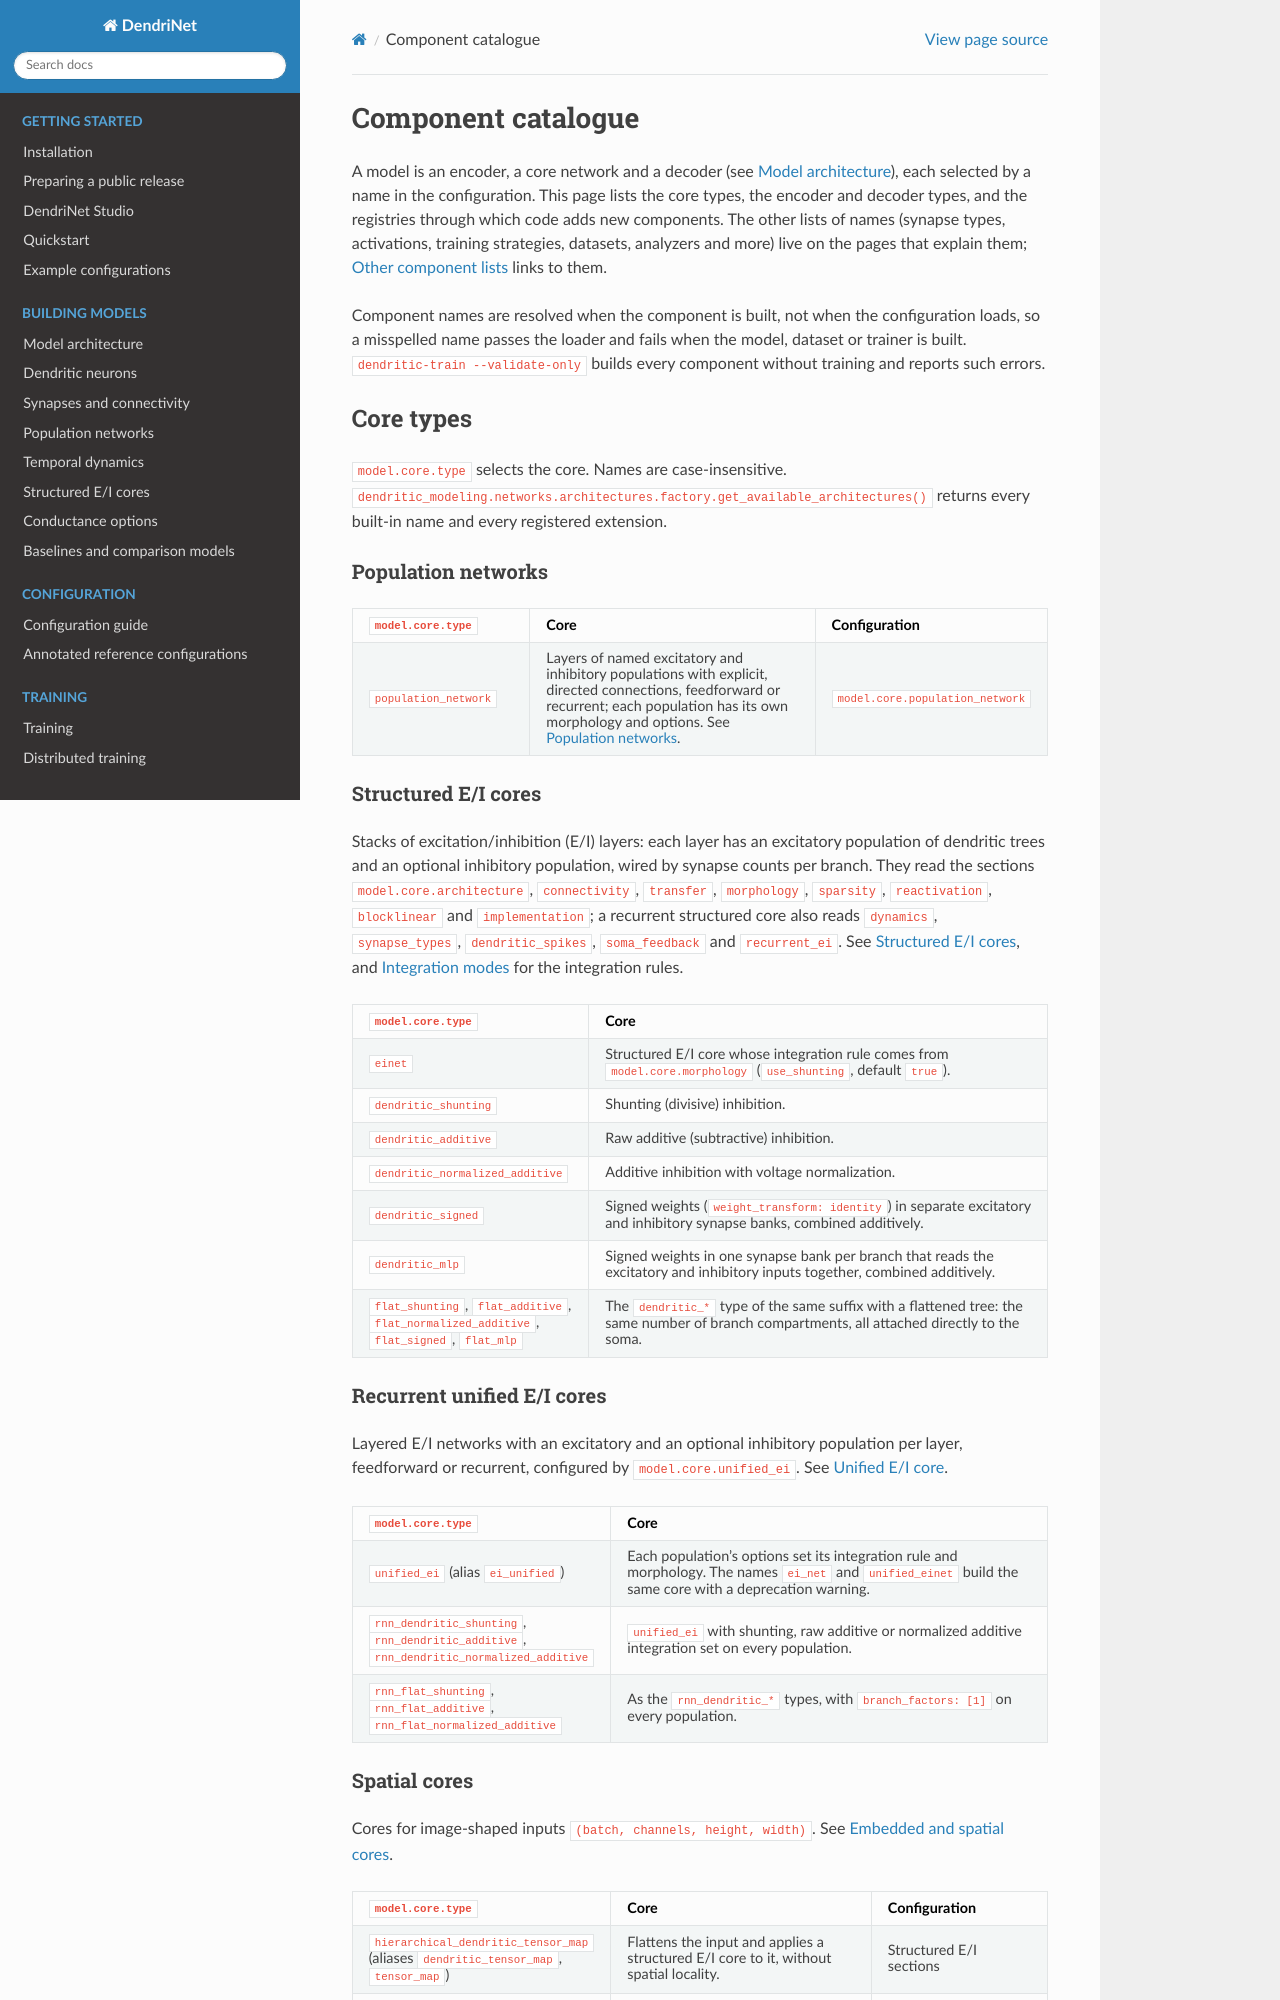

repository: KempnerInstitute/DendriNet · page: available_components.html · generator: sphinx

Component catalogue
===================

A model is an encoder, a core network and a decoder (see
:ref:`model-overview`), each selected by a name in the configuration. This
page lists the core types, the encoder and decoder types, and the registries
through which code adds new components. The other lists of names (synapse
types, activations, training strategies, datasets, analyzers and more) live on
the pages that explain them; `Other component lists`_ links to them.

Component names are resolved when the component is built, not when the
configuration loads, so a misspelled name passes the loader and fails when
the model, dataset or trainer is built. ``dendritic-train --validate-only``
builds every component without training and reports such errors.

.. _core-types:

Core types
----------

``model.core.type`` selects the core. Names are case-insensitive.
``dendritic_modeling.networks.architectures.factory.get_available_architectures()``
returns every built-in name and every registered extension.

Population networks
~~~~~~~~~~~~~~~~~~~

.. list-table::
   :header-rows: 1
   :widths: 26 46 28

   * - ``model.core.type``
     - Core
     - Configuration
   * - ``population_network``
     - Layers of named excitatory and inhibitory populations with explicit,
       directed connections, feedforward or recurrent; each population has
       its own morphology and options. See :ref:`population-networks`.
     - ``model.core.population_network``

Structured E/I cores
~~~~~~~~~~~~~~~~~~~~

Stacks of excitation/inhibition (E/I) layers: each layer has an excitatory
population of dendritic trees and an optional inhibitory population, wired by
synapse counts per branch. They read the sections
``model.core.architecture``, ``connectivity``, ``transfer``, ``morphology``,
``sparsity``, ``reactivation``, ``blocklinear`` and ``implementation``; a
recurrent structured core also reads ``dynamics``, ``synapse_types``,
``dendritic_spikes``, ``soma_feedback`` and ``recurrent_ei``. See
:ref:`structured-ei-cores`, and :ref:`integration-modes` for the integration
rules.

.. list-table::
   :header-rows: 1
   :widths: 34 66

   * - ``model.core.type``
     - Core
   * - ``einet``
     - Structured E/I core whose integration rule comes from
       ``model.core.morphology`` (``use_shunting``, default ``true``).
   * - ``dendritic_shunting``
     - Shunting (divisive) inhibition.
   * - ``dendritic_additive``
     - Raw additive (subtractive) inhibition.
   * - ``dendritic_normalized_additive``
     - Additive inhibition with voltage normalization.
   * - ``dendritic_signed``
     - Signed weights (``weight_transform: identity``) in separate excitatory
       and inhibitory synapse banks, combined additively.
   * - ``dendritic_mlp``
     - Signed weights in one synapse bank per branch that reads the
       excitatory and inhibitory inputs together, combined additively.
   * - ``flat_shunting``, ``flat_additive``, ``flat_normalized_additive``,
       ``flat_signed``, ``flat_mlp``
     - The ``dendritic_*`` type of the same suffix with a flattened tree: the
       same number of branch compartments, all attached directly to the soma.

Recurrent unified E/I cores
~~~~~~~~~~~~~~~~~~~~~~~~~~~

Layered E/I networks with an excitatory and an optional inhibitory population
per layer, feedforward or recurrent, configured by ``model.core.unified_ei``.
See :ref:`unified-ei`.

.. list-table::
   :header-rows: 1
   :widths: 34 66

   * - ``model.core.type``
     - Core
   * - ``unified_ei`` (alias ``ei_unified``)
     - Each population's options set its integration rule and morphology.
       The names ``ei_net`` and ``unified_einet`` build the same core with a
       deprecation warning.
   * - ``rnn_dendritic_shunting``, ``rnn_dendritic_additive``,
       ``rnn_dendritic_normalized_additive``
     - ``unified_ei`` with shunting, raw additive or normalized additive
       integration set on every population.
   * - ``rnn_flat_shunting``, ``rnn_flat_additive``,
       ``rnn_flat_normalized_additive``
     - As the ``rnn_dendritic_*`` types, with ``branch_factors: [1]`` on every
       population.
